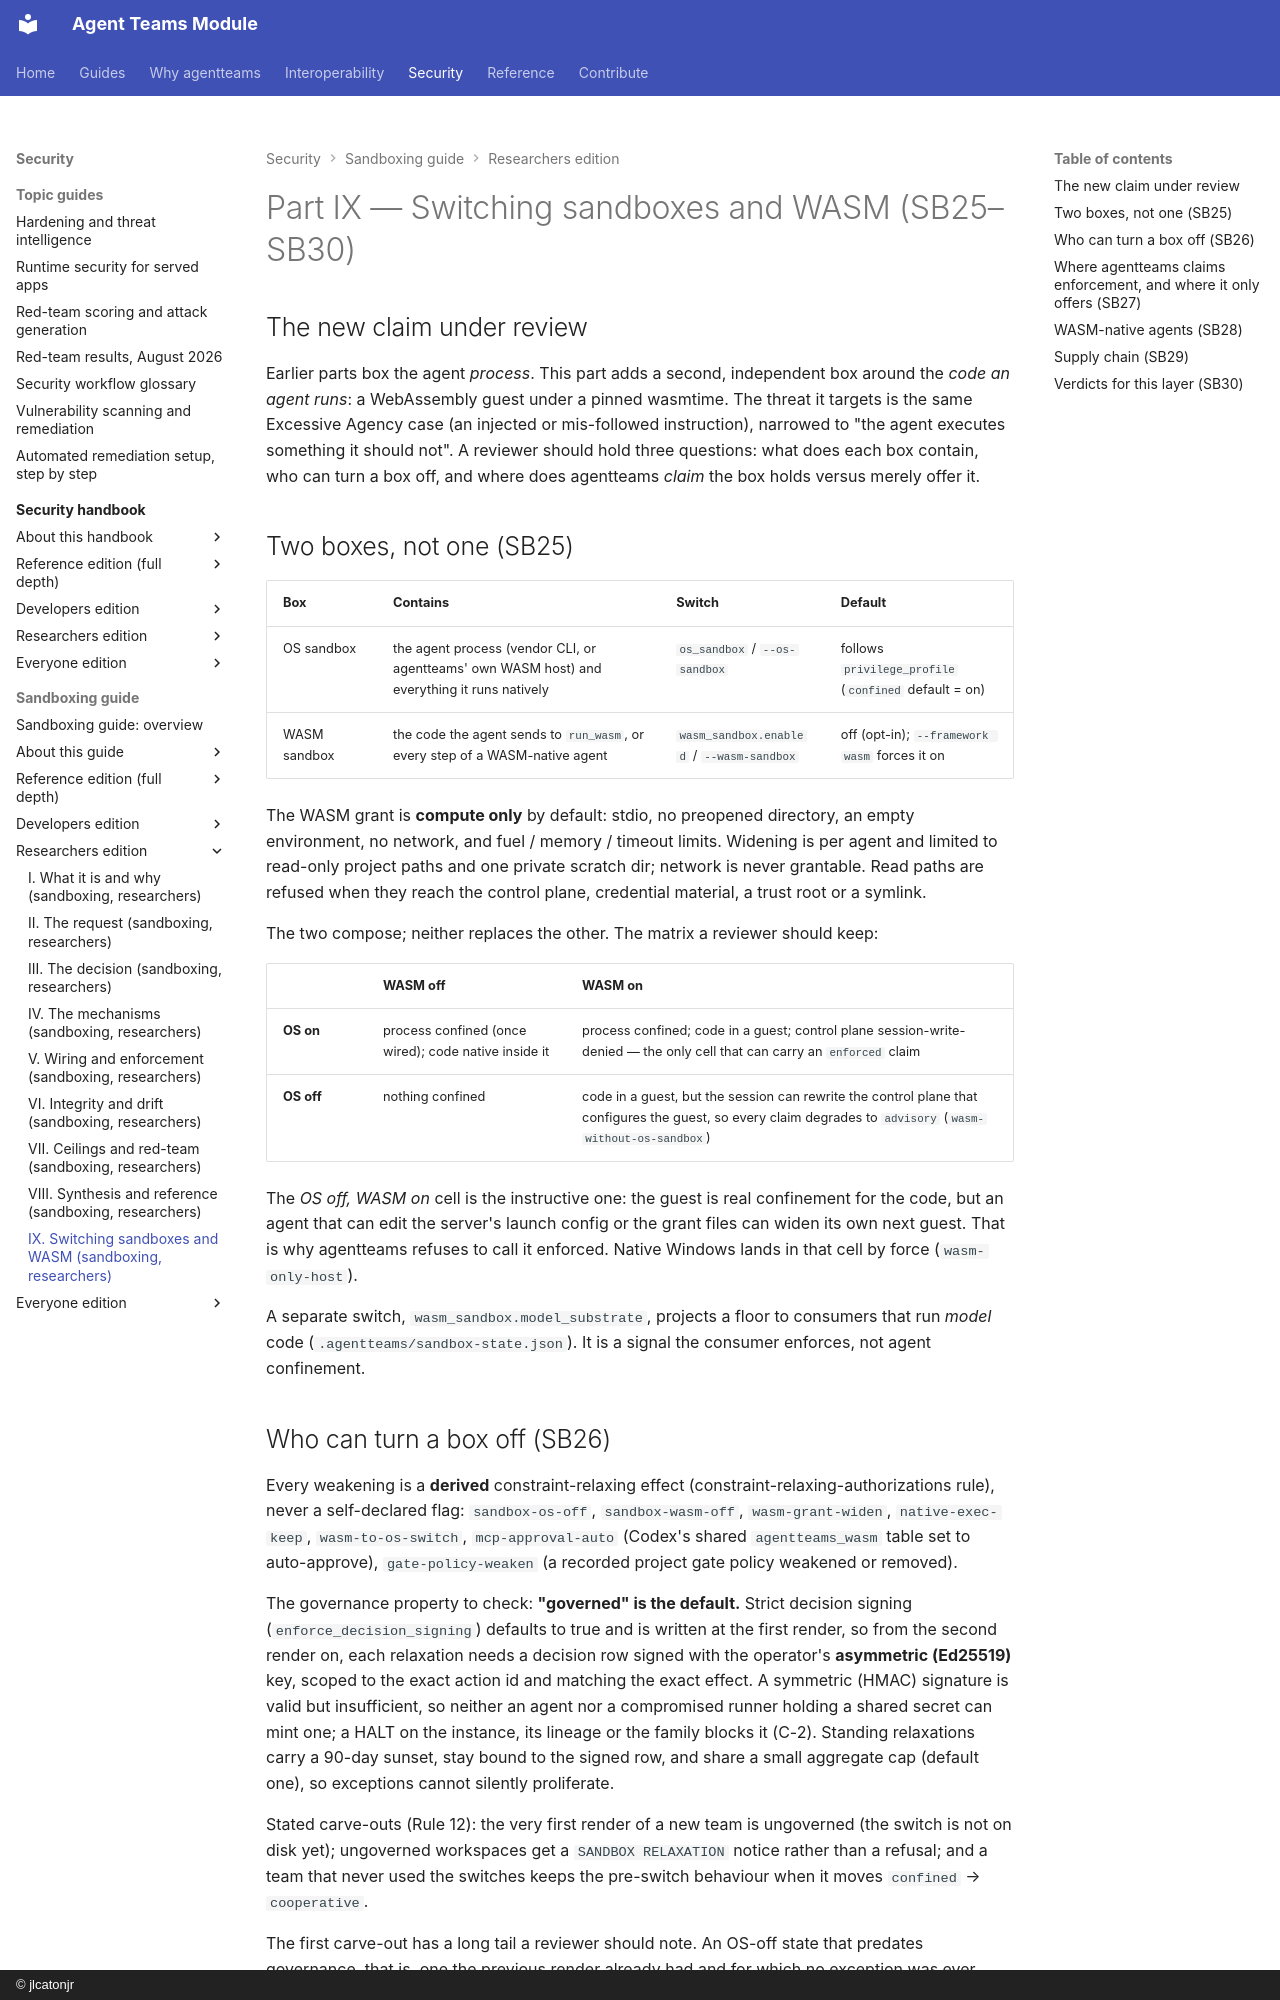

repository: jlcatonjr/agentteams · page: agentteams-sandboxing-guide/for-researchers/part-ix-switching-sandboxes-and-wasm/index.html · generator: mkdocs · copyright: © jlcatonjr

# Part IX — Switching sandboxes and WASM  (SB25–SB30)

<!-- skeleton:SB25 SB26 SB27 SB28 SB29 SB30 -->

## The new claim under review

Earlier parts box the agent *process*. This part adds a second, independent box around the *code an
agent runs*: a WebAssembly guest under a pinned wasmtime. The threat it targets is the same Excessive
Agency case (an injected or mis-followed instruction), narrowed to "the agent executes something it
should not". A reviewer should hold three questions: what does each box contain, who can turn a box off,
and where does agentteams *claim* the box holds versus merely offer it.

## Two boxes, not one (SB25)

| Box | Contains | Switch | Default |
|---|---|---|---|
| OS sandbox | the agent process (vendor CLI, or agentteams' own WASM host) and everything it runs natively | `os_sandbox` / `--os-sandbox` | follows `privilege_profile` (`confined` default = on) |
| WASM sandbox | the code the agent sends to `run_wasm`, or every step of a WASM-native agent | `wasm_sandbox.enabled` / `--wasm-sandbox` | off (opt-in); `--framework wasm` forces it on |

The WASM grant is **compute only** by default: stdio, no preopened directory, an empty environment, no
network, and fuel / memory / timeout limits. Widening is per agent and limited to read-only project paths
and one private scratch dir; network is never grantable. Read paths are refused when they reach the
control plane, credential material, a trust root or a symlink.

The two compose; neither replaces the other. The matrix a reviewer should keep:

| | WASM off | WASM on |
|---|---|---|
| **OS on** | process confined (once wired); code native inside it | process confined; code in a guest; control plane session-write-denied — the only cell that can carry an `enforced` claim |
| **OS off** | nothing confined | code in a guest, but the session can rewrite the control plane that configures the guest, so every claim degrades to `advisory` (`wasm-without-os-sandbox`) |

The *OS off, WASM on* cell is the instructive one: the guest is real confinement for the code, but an
agent that can edit the server's launch config or the grant files can widen its own next guest. That is
why agentteams refuses to call it enforced. Native Windows lands in that cell by force (`wasm-only-host`).

A separate switch, `wasm_sandbox.model_substrate`, projects a floor to consumers that run *model* code
(`.agentteams/sandbox-state.json`). It is a signal the consumer enforces, not agent confinement.
